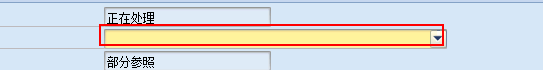
Task: SalesM001
Workflow: SAP-VA22-Modify

Step 1 [then]: select "Cancel" in 'GuiComboBox  VBAP-ABGRU' in window '更改 特价报价单 *: 项目数据' (saplogon.exe)

Step 2 [then]: click in window '信息' (saplogon.exe) (no picture) (repeated 2 times)

Step 4: get-attribute in window '更改 特价报价单 *: 项目数据' (saplogon.exe) (no picture)

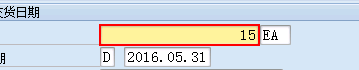
Step 5 [try]: Set Text 'GuiTextField  RV45A-KWM...' in window '更改 特价报价单 *: 项目数据' (saplogon.exe)

Step 6 [then]: Set Text new quantity in window '更改 特价报价单 *: 项目数据' (saplogon.exe) (no picture)

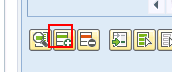
Step 7 [else]: click on 'GuiButton  BT_EIAN' in window '更改 特价报价单 *: 项目数据' (saplogon.exe)
